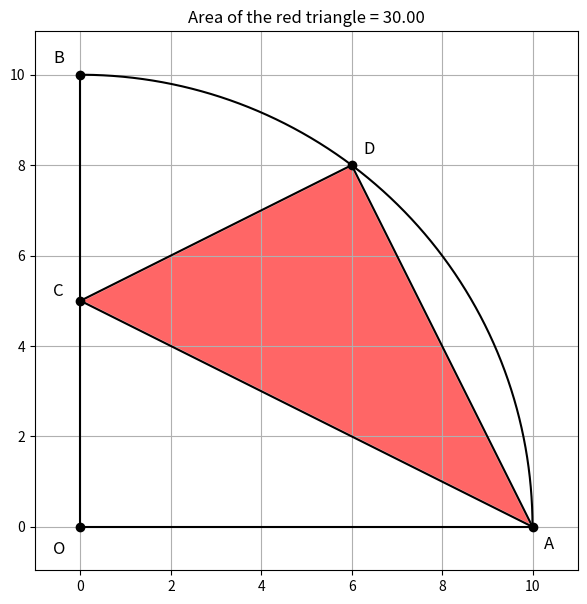

Python code for this plot:
"""
Jim McCleery
May 11, 2026
Kailua-Kona, HI

https://youtu.be/Taatq1TetfE?si=Ub5ud-ogMCKo4_MR

This program draws a quarter circle and a triangle inside it.

Point D lies on the circular arc. We want D to be placed so that
angle ADC is a right angle.

The original version searched many equally spaced angles using np.linspace.
This version uses a bisection search, which is much faster and more precise.
"""

# -----------------------------------------------------------------------------
# Imports
# -----------------------------------------------------------------------------

from math import pi, cos, sin, acos, hypot
import numpy as np
import matplotlib.pyplot as plt


# -----------------------------------------------------------------------------
# Geometry helper functions
# -----------------------------------------------------------------------------

def distance(x1, y1, x2, y2):
    """
    Return the distance between two points.

    This is the ordinary distance formula:
        distance = sqrt((x2 - x1)^2 + (y2 - y1)^2)

    hypot(a, b) is a convenient Python function that computes sqrt(a^2 + b^2).
    """
    return hypot(x2 - x1, y2 - y1)


def angle_at_vertex(ax, ay, vx, vy, bx, by):
    """
    Return the angle AVB in radians.

    The vertex of the angle is V.

    In this program, we will use this to measure angle ADC,
    where D is the vertex.
    """
    # Vector from V to A
    v_to_a_x = ax - vx
    v_to_a_y = ay - vy

    # Vector from V to B
    v_to_b_x = bx - vx
    v_to_b_y = by - vy

    # Dot product of the two vectors
    dot_product = v_to_a_x * v_to_b_x + v_to_a_y * v_to_b_y

    # Lengths of the two vectors
    length_va = hypot(v_to_a_x, v_to_a_y)
    length_vb = hypot(v_to_b_x, v_to_b_y)

    # Compute cosine of the angle using the dot product formula
    cos_angle = dot_product / (length_va * length_vb)

    # Roundoff error can sometimes make cos_angle slightly outside [-1, 1].
    # acos only accepts values in that interval, so we clamp the value.
    cos_angle = max(-1, min(1, cos_angle))

    return acos(cos_angle)


def polygon_area(vertices):
    """
    Return the area of a polygon using the shoelace formula.

    The vertices should be listed in order around the polygon.
    For this program, the polygon is just a triangle.
    """
    area_sum = 0

    for i in range(len(vertices)):
        x1, y1 = vertices[i]
        x2, y2 = vertices[(i + 1) % len(vertices)]

        area_sum += x1 * y2 - y1 * x2

    return abs(area_sum) / 2


def polygon_fill_coordinates(vertices):
    """
    Convert a list of vertices into x-values and y-values for plt.fill().

    The first point is added again at the end so the polygon closes.
    """
    x_values, y_values = zip(*vertices)

    x_values = list(x_values) + [x_values[0]]
    y_values = list(y_values) + [y_values[0]]

    return x_values, y_values


# -----------------------------------------------------------------------------
# Bisection search
# -----------------------------------------------------------------------------

def right_angle_error(theta, radius, ax, ay, cx, cy):
    """
    Measure how far angle ADC is from a right angle.

    D is placed on the circle using the angle theta:
        D = (radius * cos(theta), radius * sin(theta))

    If the returned value is:
        positive: angle ADC is bigger than 90 degrees
        negative: angle ADC is smaller than 90 degrees
        zero:     angle ADC is exactly 90 degrees
    """
    dx = radius * cos(theta)
    dy = radius * sin(theta)

    angle = angle_at_vertex(ax, ay, dx, dy, cx, cy)

    return angle - pi / 2


def bisection_search(function, low, high, tolerance=1e-12, max_steps=100):
    """
    Find an approximate root of a function using bisection.

    A root is a place where:
        function(x) = 0

    The bisection method works when function(low) and function(high)
    have opposite signs.
    """
    f_low = function(low)
    f_high = function(high)

    if f_low * f_high > 0:
        raise ValueError("Bisection search needs opposite signs at the endpoints.")

    for step in range(max_steps):
        mid = (low + high) / 2
        f_mid = function(mid)

        # If we are close enough, stop.
        if abs(f_mid) < tolerance:
            return mid

        # Keep the half-interval where the sign change occurs.
        if f_low * f_mid <= 0:
            high = mid
            f_high = f_mid
        else:
            low = mid
            f_low = f_mid

    # If max_steps is reached, return the best approximation.
    return (low + high) / 2


# -----------------------------------------------------------------------------
# Plotting helper functions
# -----------------------------------------------------------------------------

def plot_line(point1, point2):
    """
    Draw a line segment between two points.
    """
    x1, y1 = point1
    x2, y2 = point2

    plt.plot([x1, x2], [y1, y2], color="black")


def plot_arc(center, radius, start_angle, stop_angle):
    """
    Draw part of a circle.

    Angles are measured in radians.
    """
    center_x, center_y = center

    angles = np.linspace(start_angle, stop_angle, 500)

    x_values = center_x + radius * np.cos(angles)
    y_values = center_y + radius * np.sin(angles)

    plt.plot(x_values, y_values, color="black")


def label_point(label, point, x_offset=0.25, y_offset=0.25):
    """
    Plot and label a point.
    """
    x, y = point

    plt.plot(x, y, "ko")
    plt.text(x + x_offset, y + y_offset, label, fontsize=12)


# -----------------------------------------------------------------------------
# Main program
# -----------------------------------------------------------------------------

# Radius of the quarter circle
radius = 10

# Define the fixed points.
#
# O is the center of the circle.
# A and B are the endpoints of the quarter-circle arc.
# C is a point on the vertical radius.
O = (0, 0)
A = (radius, 0)
B = (0, radius)
C = (0, 5)

# We want to find point D on the arc from A to B.
# D has coordinates:
#     D = (radius * cos(theta), radius * sin(theta))
#
# We want angle ADC to be 90 degrees.
#
# Avoid theta = 0 exactly because then D would equal A,
# which would make the angle calculation degenerate.
small_angle = 1e-9
large_angle = pi / 2

# Create a one-variable function for bisection.
# This function returns 0 when angle ADC is exactly 90 degrees.
def error_for_this_theta(theta):
    return right_angle_error(theta, radius, A[0], A[1], C[0], C[1])


# Use bisection search to find theta.
theta = bisection_search(
    function=error_for_this_theta,
    low=small_angle,
    high=large_angle
)

# Now compute D using the theta found by bisection.
D = (radius * cos(theta), radius * sin(theta))

# The red triangle has vertices A, C, and D.
triangle_vertices = [A, C, D]

# Compute its area.
area = polygon_area(triangle_vertices)


# -----------------------------------------------------------------------------
# Draw the figure
# -----------------------------------------------------------------------------

plt.figure(figsize=(7, 7))

# Draw the two radii of the quarter circle.
plot_line(O, A)
plot_line(O, B)

# Draw the triangle.
plot_line(A, C)
plot_line(C, D)
plot_line(D, A)

# Draw the quarter-circle arc.
plot_arc(O, radius, 0, pi / 2)

# Fill the triangle in red.
plt.fill(
    *polygon_fill_coordinates(triangle_vertices),
    color="red",
    alpha=0.6,
    edgecolor="white",
    linewidth=2
)

# Label the vertices.
label_point("O", O, -0.6, -0.6)
label_point("A", A, 0.25, -0.5)
label_point("B", B, -0.6, 0.25)
label_point("C", C, -0.6, 0.1)
label_point("D", D, 0.25, 0.25)

# Add a title showing the area.
plt.title(f"Area of the red triangle = {area:.2f}")

# Make the scale the same on both axes.
# Without this, circles can appear stretched.
plt.axis("equal")

# Add a little extra space around the picture.
plt.xlim(-1, radius + 1)
plt.ylim(-1, radius + 1)

# Show a grid to make the geometry easier to see.
plt.grid(True)

plt.show()
